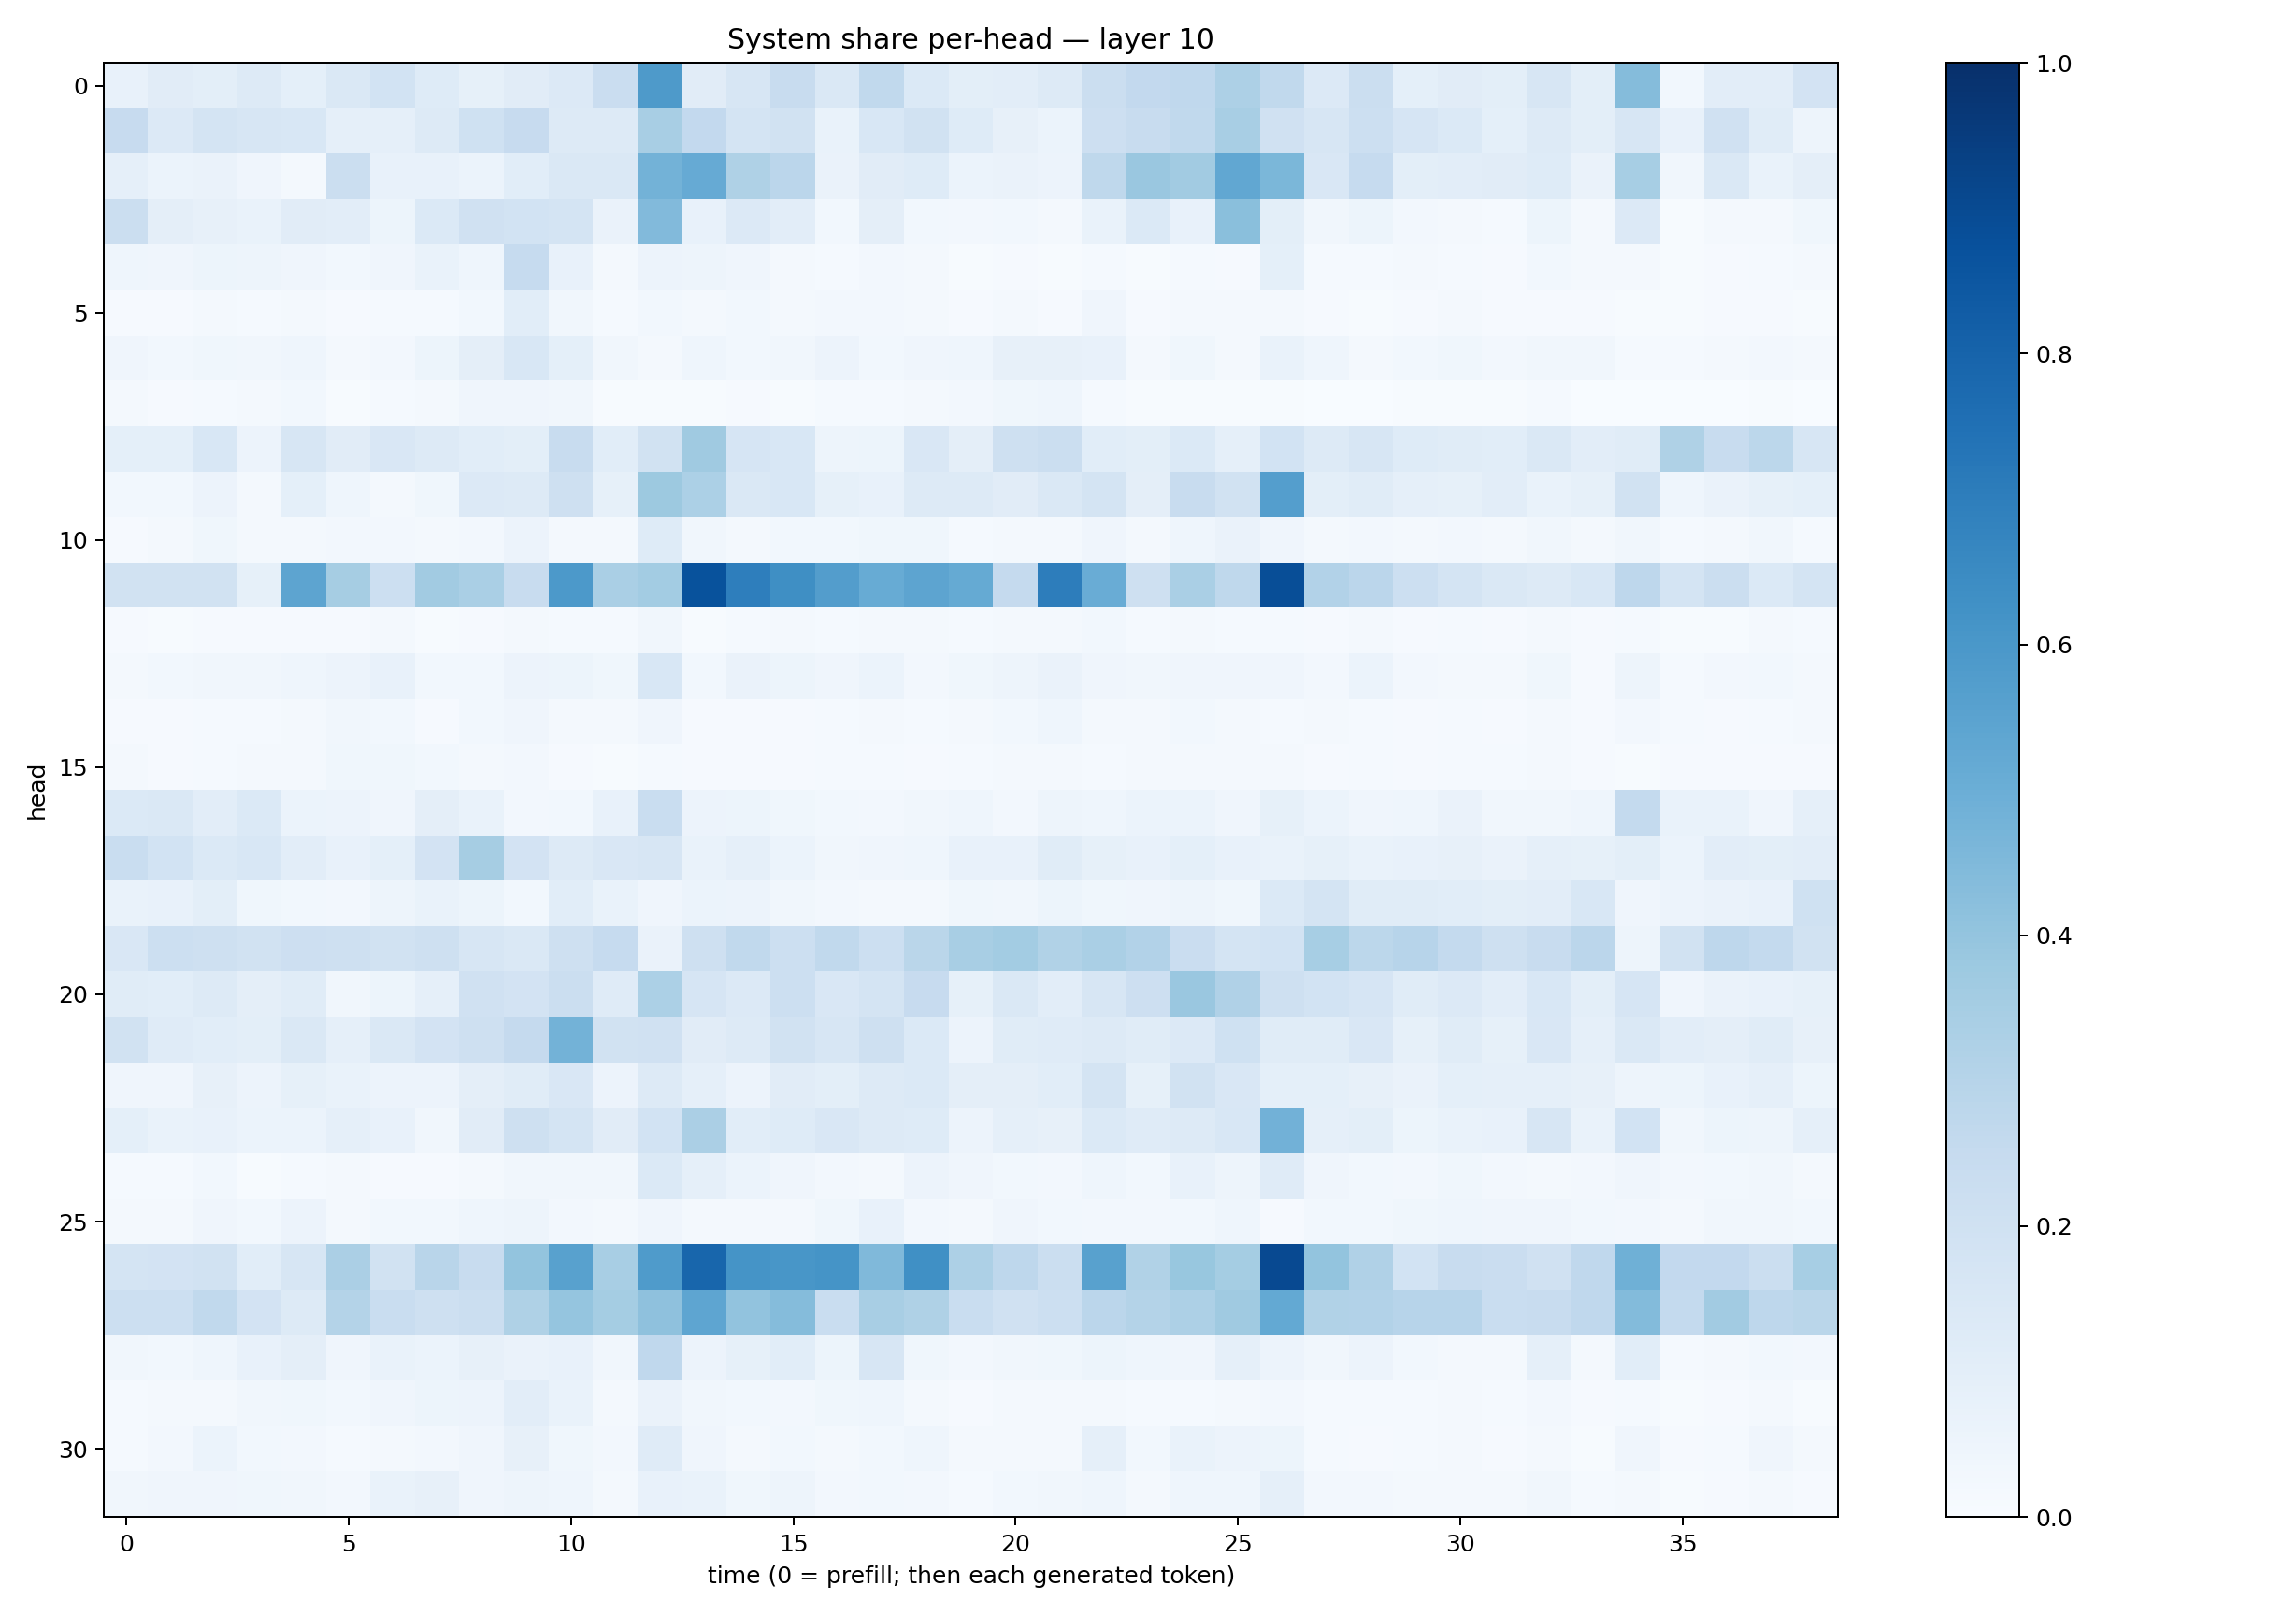

Values plotted in this chart, from the file beside it:
0.07432461, 0.11232855, 0.10138734, 0.12560761, 0.09280522, 0.14538792, 0.18655005, 0.123633556, 0.084084295, 0.11052153, 0.13486066, 0.22944011, 0.58596283, 0.11269789, 0.16168131, 0.2406446, 0.14327201, 0.26253977, 0.13795565, 0.09800661, 0.10163951, 0.12534373, 0.21974526, 0.25829443
0.2446, 0.1342, 0.1759, 0.1631, 0.1547, 0.08882, 0.0873, 0.1266, 0.2011, 0.2441, 0.1262, 0.1323, 0.3411, 0.2595, 0.1723, 0.1905, 0.0688, 0.1541, 0.1953, 0.1239, 0.07826, 0.06147, 0.2147, 0.2369
0.08623, 0.05964, 0.06541, 0.04249, 0.01902, 0.2229, 0.07203, 0.07737, 0.05896, 0.1067, 0.1429, 0.1463, 0.4783, 0.5124, 0.322, 0.2849, 0.06629, 0.1113, 0.1249, 0.06094, 0.06293, 0.05479, 0.2717, 0.3845
0.2245, 0.09531, 0.08187, 0.06888, 0.1119, 0.1053, 0.0528, 0.1397, 0.1959, 0.184, 0.1784, 0.0662, 0.4437, 0.07508, 0.1332, 0.1052, 0.02766, 0.09561, 0.02934, 0.02356, 0.02742, 0.02263, 0.06749, 0.1371
0.04328, 0.04214, 0.05082, 0.04782, 0.04, 0.03033, 0.04004, 0.06773, 0.04639, 0.249, 0.0754, 0.02311, 0.05488, 0.04768, 0.04214, 0.02258, 0.01399, 0.02531, 0.01757, 0.004419, 0.008684, 0.005314, 0.01312, 0.006127
0.0117, 0.008829, 0.01805, 0.01438, 0.02114, 0.008798, 0.01195, 0.01174, 0.03028, 0.1092, 0.03232, 0.01352, 0.03004, 0.02153, 0.02764, 0.02031, 0.02683, 0.02358, 0.02077, 0.01118, 0.01698, 0.008873, 0.04281, 0.008514
0.03959, 0.02746, 0.03652, 0.0315, 0.04314, 0.01987, 0.02716, 0.05191, 0.09743, 0.1536, 0.09288, 0.03328, 0.01563, 0.04541, 0.0288, 0.03415, 0.05682, 0.02959, 0.04222, 0.0433, 0.08066, 0.07957, 0.07137, 0.0214
0.01674, 0.00787, 0.01533, 0.01814, 0.03119, 0.007598, 0.01546, 0.01607, 0.04049, 0.04245, 0.03313, 0.004131, 0.006372, 0.007097, 0.01144, 0.006701, 0.0152, 0.01454, 0.01578, 0.02579, 0.03735, 0.04395, 0.0126, 0.005452
0.08988, 0.09217, 0.1527, 0.05542, 0.1584, 0.1096, 0.1503, 0.1305, 0.1076, 0.09825, 0.2391, 0.1087, 0.1914, 0.3709, 0.1644, 0.156, 0.05059, 0.05293, 0.1486, 0.09468, 0.2102, 0.2252, 0.1062, 0.1014
0.03077, 0.03052, 0.05787, 0.01865, 0.09245, 0.04619, 0.02092, 0.03867, 0.1338, 0.1309, 0.2094, 0.08548, 0.3769, 0.3298, 0.142, 0.1561, 0.08557, 0.07474, 0.1324, 0.1303, 0.1105, 0.1427, 0.1787, 0.09477
0.01023, 0.01851, 0.03823, 0.02323, 0.01618, 0.02483, 0.02638, 0.01993, 0.02708, 0.05587, 0.02101, 0.01707, 0.1235, 0.03179, 0.02283, 0.03018, 0.02904, 0.03663, 0.03567, 0.01353, 0.02215, 0.01748, 0.04084, 0.02142
0.1921, 0.1935, 0.1877, 0.08531, 0.5418, 0.3483, 0.2152, 0.3625, 0.3379, 0.2418, 0.5927, 0.3372, 0.356, 0.8677, 0.6984, 0.6353, 0.5741, 0.5111, 0.5392, 0.5161, 0.2524, 0.701, 0.5072, 0.205
0.01012, 0.007623, 0.01099, 0.008695, 0.01099, 0.0091, 0.01622, 0.006435, 0.00954, 0.01837, 0.01259, 0.01324, 0.03493, 0.007585, 0.01562, 0.01662, 0.01332, 0.01778, 0.0162, 0.01504, 0.01875, 0.01983, 0.02781, 0.01242
0.01848, 0.02819, 0.03425, 0.03249, 0.04355, 0.05495, 0.07627, 0.02806, 0.02878, 0.0572, 0.05437, 0.03802, 0.1543, 0.02798, 0.06292, 0.0522, 0.04273, 0.05968, 0.02657, 0.03631, 0.04821, 0.06454, 0.04028, 0.03137
0.0108, 0.007899, 0.0147, 0.01457, 0.02122, 0.03161, 0.02885, 0.008505, 0.02857, 0.04083, 0.02244, 0.01576, 0.04164, 0.01011, 0.00867, 0.009737, 0.01488, 0.01929, 0.01494, 0.01922, 0.02872, 0.04483, 0.01632, 0.02101
0.01597, 0.01115, 0.01436, 0.02068, 0.0204, 0.03535, 0.03723, 0.02792, 0.02136, 0.0262, 0.009315, 0.006586, 0.01548, 0.009368, 0.01111, 0.009188, 0.01474, 0.01529, 0.009506, 0.01403, 0.01593, 0.02185, 0.01394, 0.01826
0.1404, 0.1443, 0.1047, 0.1399, 0.06164, 0.05847, 0.04284, 0.09526, 0.07013, 0.02536, 0.02757, 0.07704, 0.2333, 0.05743, 0.051, 0.03728, 0.03115, 0.02727, 0.0313, 0.04478, 0.02385, 0.04851, 0.04618, 0.06092
0.2312, 0.1865, 0.1379, 0.153, 0.1026, 0.07419, 0.09302, 0.1803, 0.3481, 0.1798, 0.1301, 0.1508, 0.1632, 0.06776, 0.08741, 0.06196, 0.03224, 0.03914, 0.04659, 0.07751, 0.075, 0.1159, 0.08453, 0.07659
0.06715, 0.07192, 0.09842, 0.03703, 0.03018, 0.0263, 0.04729, 0.06811, 0.05163, 0.02855, 0.1093, 0.06972, 0.04097, 0.06114, 0.05514, 0.03244, 0.02361, 0.019, 0.01851, 0.03552, 0.03195, 0.05428, 0.03789, 0.03976
0.1487, 0.216, 0.2047, 0.1901, 0.2137, 0.2034, 0.1918, 0.2044, 0.1585, 0.146, 0.2057, 0.2486, 0.06624, 0.208, 0.265, 0.2158, 0.2629, 0.2155, 0.2883, 0.3401, 0.3557, 0.3138, 0.3362, 0.3115
0.1158, 0.1061, 0.1315, 0.0962, 0.1143, 0.03328, 0.0534, 0.08596, 0.1981, 0.1832, 0.2229, 0.1209, 0.3295, 0.1646, 0.1359, 0.2169, 0.1521, 0.1722, 0.2427, 0.08539, 0.1416, 0.1038, 0.1609, 0.2124
0.1934, 0.1182, 0.1081, 0.1013, 0.1423, 0.08719, 0.1445, 0.1807, 0.2093, 0.2512, 0.4789, 0.1895, 0.1972, 0.11, 0.1278, 0.1886, 0.1638, 0.2105, 0.14, 0.05722, 0.1141, 0.1189, 0.1316, 0.1151
0.04108, 0.04256, 0.07933, 0.05706, 0.08355, 0.06865, 0.05679, 0.05729, 0.09459, 0.1142, 0.1492, 0.05603, 0.1261, 0.08763, 0.05505, 0.112, 0.1003, 0.1303, 0.1378, 0.09673, 0.09678, 0.109, 0.1773, 0.08274
0.09079, 0.06993, 0.07331, 0.06122, 0.0614, 0.08774, 0.07274, 0.03393, 0.1115, 0.2056, 0.1789, 0.1116, 0.1863, 0.3352, 0.1072, 0.1222, 0.1504, 0.1296, 0.1225, 0.05666, 0.08826, 0.07928, 0.1368, 0.1208
0.01464, 0.01208, 0.03019, 0.007411, 0.01346, 0.01943, 0.0104, 0.01064, 0.0219, 0.03272, 0.03442, 0.0336, 0.1369, 0.0897, 0.05877, 0.04222, 0.02673, 0.02031, 0.05834, 0.0429, 0.02965, 0.02506, 0.04313, 0.03114
0.02222, 0.02064, 0.03973, 0.03035, 0.05845, 0.0212, 0.02822, 0.03125, 0.04617, 0.05077, 0.02404, 0.01967, 0.03925, 0.01829, 0.0212, 0.02014, 0.03586, 0.07718, 0.0272, 0.01849, 0.04059, 0.03026, 0.02352, 0.02628
0.1768, 0.1819, 0.1935, 0.1092, 0.1587, 0.333, 0.1914, 0.29, 0.2373, 0.4015, 0.5551, 0.3399, 0.5828, 0.7892, 0.617, 0.6054, 0.6149, 0.4455, 0.6302, 0.327, 0.2736, 0.2242, 0.5554, 0.3162
0.216, 0.2169, 0.2621, 0.1821, 0.1262, 0.3079, 0.2339, 0.2078, 0.223, 0.3235, 0.3946, 0.3551, 0.4123, 0.538, 0.4053, 0.4356, 0.2329, 0.3433, 0.323, 0.2321, 0.1955, 0.216, 0.2818, 0.3058
0.03493, 0.02745, 0.04312, 0.07051, 0.09428, 0.04085, 0.06813, 0.06178, 0.0809, 0.06309, 0.07683, 0.03485, 0.2682, 0.05536, 0.08343, 0.1058, 0.05253, 0.1599, 0.03813, 0.02685, 0.03283, 0.03527, 0.05155, 0.04492
0.01434, 0.0193, 0.02093, 0.03231, 0.03759, 0.02833, 0.04259, 0.05173, 0.05566, 0.1054, 0.06668, 0.01668, 0.06263, 0.03263, 0.02941, 0.0267, 0.0353, 0.04336, 0.01577, 0.01008, 0.01877, 0.01614, 0.01873, 0.01459
0.01373, 0.02561, 0.06113, 0.03032, 0.02631, 0.01291, 0.01847, 0.02579, 0.04082, 0.0789, 0.03726, 0.02417, 0.1198, 0.04064, 0.02182, 0.02847, 0.0194, 0.02871, 0.04568, 0.01639, 0.02305, 0.01718, 0.08951, 0.03106
0.03496, 0.04223, 0.03925, 0.0361, 0.03206, 0.02574, 0.0701, 0.07962, 0.03936, 0.05037, 0.04387, 0.02197, 0.07576, 0.0678, 0.03843, 0.04689, 0.02553, 0.03015, 0.02673, 0.01482, 0.02958, 0.03127, 0.04311, 0.02076
